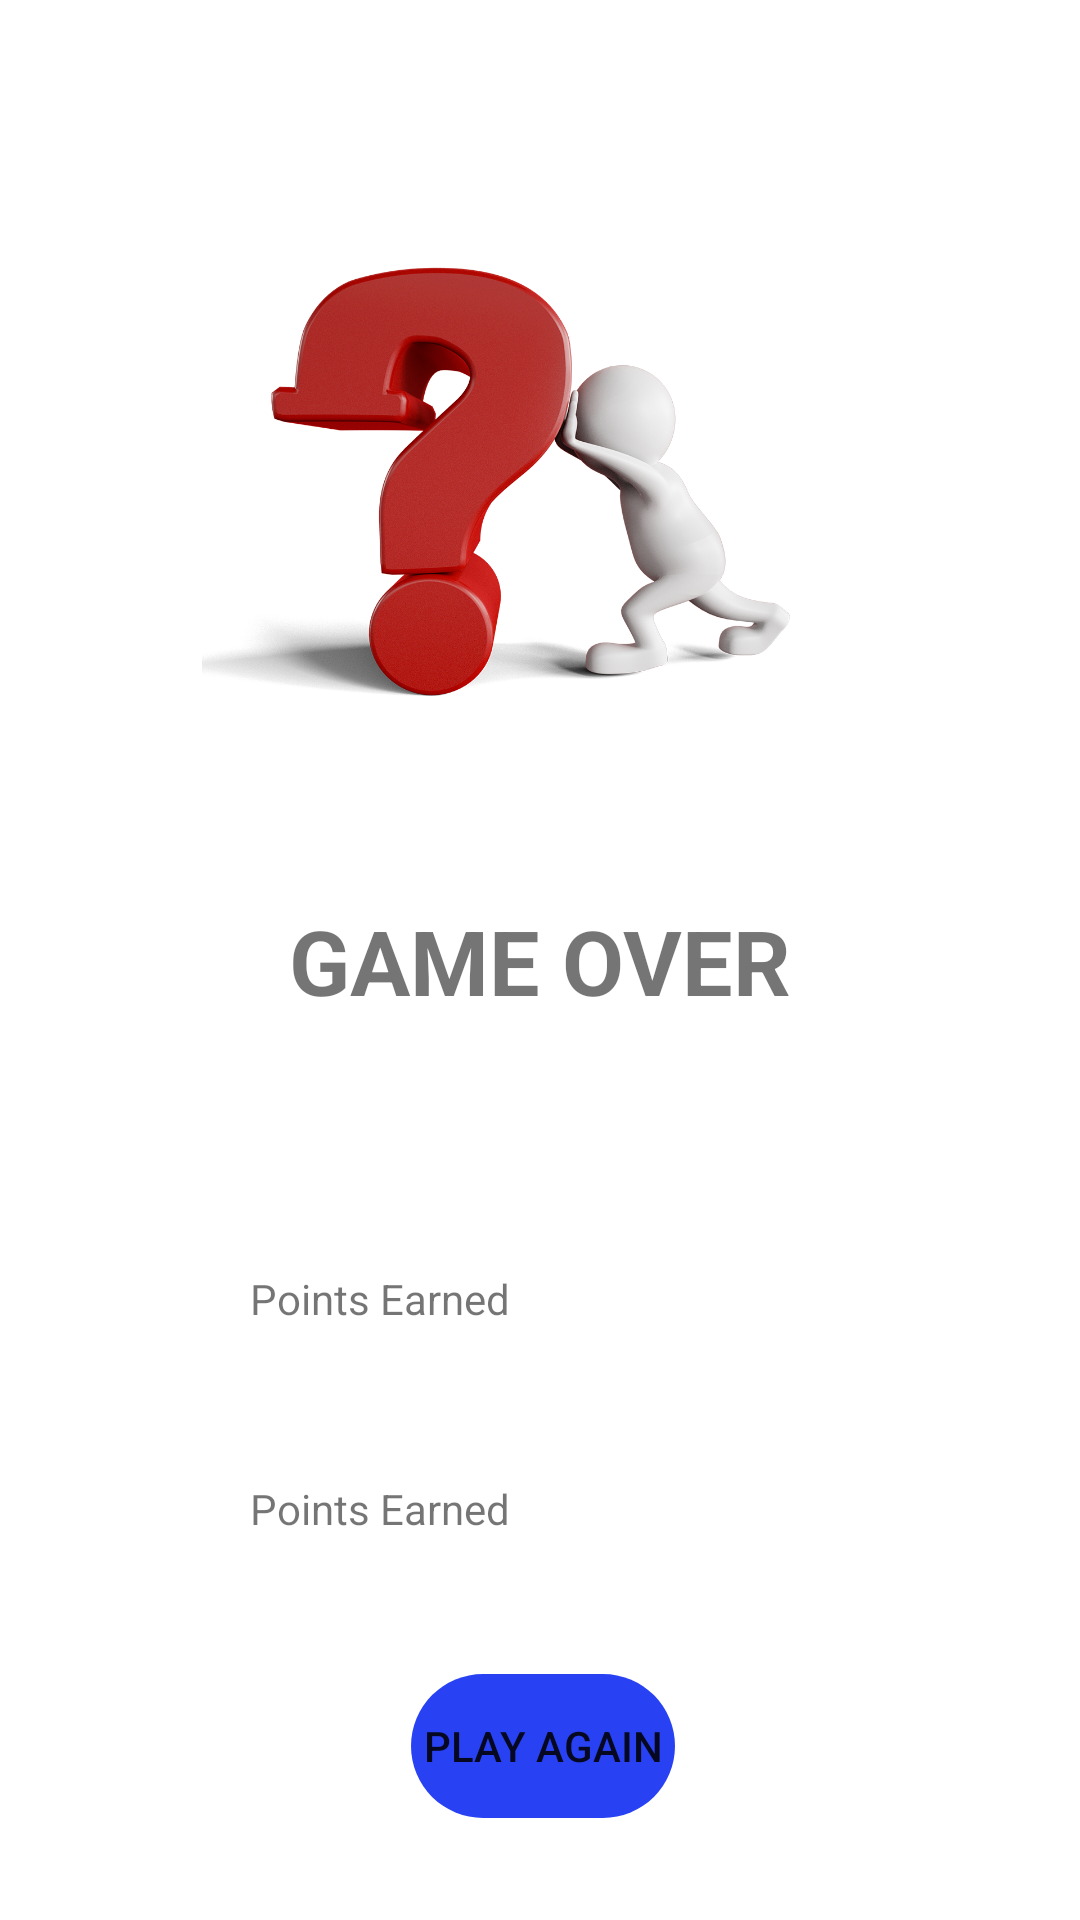

Write the Android layout XML for this screen, with the resource values it uses.
<!-- AndroidManifest.xml: application theme splashScreenStyle -->
<!-- res/layout/fragment_game_finished.xml -->
<?xml version="1.0" encoding="utf-8"?>
<layout xmlns:android="http://schemas.android.com/apk/res/android"
    xmlns:app="http://schemas.android.com/apk/res-auto"
    xmlns:tools="http://schemas.android.com/tools"
    tools:context=".game.GameFinishedFragment">

    <androidx.constraintlayout.widget.ConstraintLayout
        android:layout_width="match_parent"
        android:layout_height="match_parent">


        <TextView
            android:id="@+id/end_game_header"
            android:layout_width="wrap_content"
            android:layout_height="wrap_content"
            android:background="@android:color/transparent"
            android:text="@string/end_game_header"
            android:textSize="30sp"
            android:textStyle="bold"
            app:layout_constraintBottom_toBottomOf="parent"
            app:layout_constraintEnd_toEndOf="parent"
            app:layout_constraintStart_toStartOf="parent"
            app:layout_constraintTop_toTopOf="parent" />

        <TextView
            android:id="@+id/team_one_name"
            android:layout_width="wrap_content"
            android:layout_height="wrap_content"
            android:layout_marginTop="48dp"
            android:background="@android:color/transparent"
            app:layout_constraintEnd_toEndOf="parent"
            app:layout_constraintStart_toStartOf="parent"
            app:layout_constraintTop_toBottomOf="@+id/end_game_header"
            tools:text="type_team_one_name" />

        <TextView
            android:id="@+id/team_one_score"
            android:layout_width="wrap_content"
            android:layout_height="wrap_content"
            android:layout_marginTop="16dp"
            android:background="@android:color/transparent"
            android:textStyle="bold"
            app:layout_constraintEnd_toEndOf="parent"
            app:layout_constraintStart_toStartOf="parent"
            app:layout_constraintTop_toBottomOf="@+id/team_one_name"
            tools:text="25" />

        <TextView
            android:id="@+id/teamOneScore_text"
            android:layout_width="wrap_content"
            android:layout_height="wrap_content"
            android:layout_marginEnd="10dp"
            android:background="@android:color/transparent"
            android:text="@string/points_earned"
            app:layout_constraintBottom_toBottomOf="@+id/team_one_score"
            app:layout_constraintEnd_toStartOf="@id/team_one_score"
            app:layout_constraintTop_toTopOf="@+id/team_one_score" />

        <TextView
            android:id="@+id/team_two_name"
            android:layout_width="wrap_content"
            android:layout_height="wrap_content"
            android:layout_marginTop="16dp"
            android:background="@android:color/transparent"
            app:layout_constraintEnd_toEndOf="parent"
            app:layout_constraintStart_toStartOf="parent"
            app:layout_constraintTop_toBottomOf="@+id/team_one_score"
            tools:text="type_team_two_name" />

        <TextView
            android:id="@+id/team_two_score"
            android:layout_width="wrap_content"
            android:layout_height="wrap_content"
            android:layout_marginTop="16dp"
            android:background="@android:color/transparent"
            android:textStyle="bold"
            app:layout_constraintEnd_toEndOf="parent"
            app:layout_constraintStart_toStartOf="parent"
            app:layout_constraintTop_toBottomOf="@+id/team_two_name"
            tools:text="25" />

        <TextView
            android:id="@+id/teamTwoScore_text"
            android:layout_width="wrap_content"
            android:layout_height="wrap_content"
            android:layout_marginEnd="10dp"
            android:background="@android:color/transparent"
            android:text="@string/points_earned"
            app:layout_constraintBottom_toBottomOf="@+id/team_two_score"
            app:layout_constraintEnd_toStartOf="@id/team_two_score"
            app:layout_constraintTop_toTopOf="@+id/team_two_score" />

        <Button
            android:id="@+id/play_again_button"
            style="@style/Widget.AppCompat.Button.Borderless"
            android:layout_width="wrap_content"
            android:layout_height="wrap_content"
            android:layout_marginTop="32dp"
            android:background="@drawable/button_shape"
            android:text="@string/play_again"
            app:layout_constraintBottom_toBottomOf="parent"
            app:layout_constraintEnd_toEndOf="parent"
            app:layout_constraintHorizontal_bias="0.504"
            app:layout_constraintStart_toStartOf="parent"
            app:layout_constraintTop_toBottomOf="@+id/team_two_score"
            app:layout_constraintVertical_bias="0.29" />

        <ImageView
            android:id="@+id/imageView"
            android:layout_width="225dp"
            android:layout_height="248dp"
            android:layout_marginBottom="4dp"
            android:background="@android:color/transparent"
            android:contentDescription="@string/game_over_image"
            android:src="@drawable/game_finished"
            app:layout_constraintBottom_toTopOf="@+id/end_game_header"
            app:layout_constraintEnd_toEndOf="@+id/end_game_header"
            app:layout_constraintHorizontal_bias="0.509"
            app:layout_constraintStart_toStartOf="@+id/end_game_header" />
    </androidx.constraintlayout.widget.ConstraintLayout>


</layout>
<!-- resources referenced by this layout -->
<resources>
  <!-- drawable button_shape (drawable) -->
  <?xml version="1.0" encoding="utf-8"?>
  <shape xmlns:android="http://schemas.android.com/apk/res/android">
  
      <solid android:color="@color/blue" />
      <corners android:radius="50dp" />
  </shape>
  <!-- drawable game_finished: png bitmap (drawable, 749492 bytes) -->
  <string name="end_game_header">GAME OVER</string>
  <string name="game_over_image">Game over image</string>
  <string name="play_again">PLAY AGAIN</string>
  <string name="points_earned">Points Earned</string>
  <style name="splashScreenStyle" parent="Theme.MaterialComponents.DayNight.NoActionBar">
          <item name="android:background">@drawable/splash_screen</item>
          <item name="android:windowTranslucentStatus">true</item>
          <item name="android:windowTranslucentNavigation">true</item>
      </style>
  <color name="blue">#2842F3</color>
</resources>
